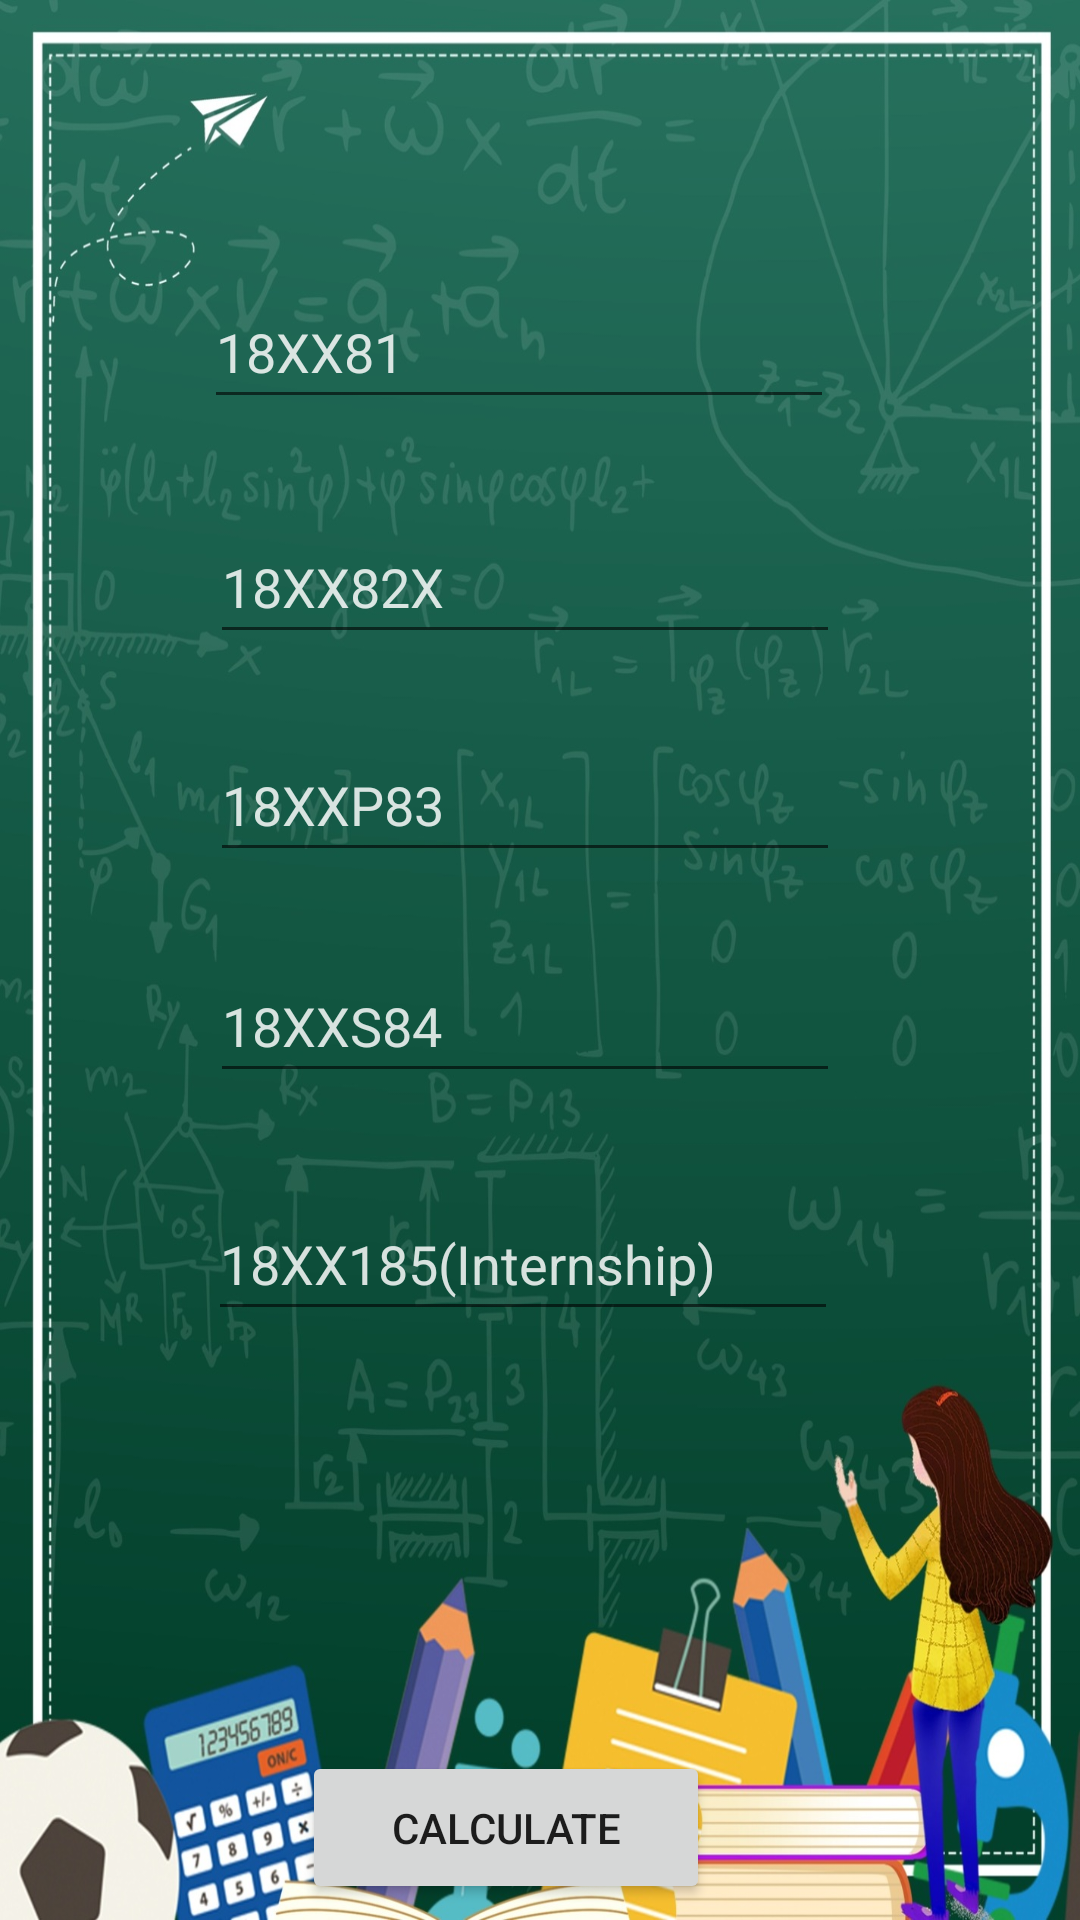

Reconstruct the res/layout file that produces this screen, plus the resources it refers to.
<!-- AndroidManifest.xml: application theme Theme.MarkCalculater -->
<!-- res/layout/activity_eightsem.xml -->
<?xml version="1.0" encoding="utf-8"?>
<androidx.constraintlayout.widget.ConstraintLayout xmlns:android="http://schemas.android.com/apk/res/android"
    xmlns:app="http://schemas.android.com/apk/res-auto"
    xmlns:tools="http://schemas.android.com/tools"
    android:layout_width="match_parent"
    android:background="@drawable/img"
    android:layout_height="match_parent"
    tools:context=".eightsem">
    <Button
        android:id="@+id/calculate9"
        android:layout_width="136dp"
        android:layout_height="51dp"
        android:text="Calculate"
        app:layout_constraintBottom_toBottomOf="parent"
        app:layout_constraintEnd_toEndOf="parent"
        app:layout_constraintHorizontal_bias="0.45"
        app:layout_constraintStart_toStartOf="parent"
        app:layout_constraintTop_toTopOf="parent"
        app:layout_constraintVertical_bias="0.991" />

    <TextView
        android:id="@+id/result9"
        android:layout_width="199dp"
        android:layout_height="46dp"
        android:textAlignment="center"
        android:textColor="#EFF1F4"
        android:textStyle="bold"
        app:layout_constraintBottom_toBottomOf="parent"
        app:layout_constraintEnd_toEndOf="parent"
        app:layout_constraintHorizontal_bias="0.476"
        app:layout_constraintStart_toStartOf="parent"
        app:layout_constraintTop_toTopOf="parent"
        app:layout_constraintVertical_bias="0.906" />


    <EditText
        android:id="@+id/fifthsub7"
        android:layout_width="wrap_content"
        android:layout_height="wrap_content"
        android:layout_centerHorizontal="true"
        android:layout_marginLeft="10dp"
        android:layout_marginTop="20dp"
        android:layout_marginRight="10dp"
        android:ems="10"
        android:hint="18XX185(Internship)"
        android:inputType="textPersonName"
        android:minHeight="48dp"
        android:textColor="#F8F6F6"
        android:textColorHint="#D5FFFFFF"
        app:layout_constraintBottom_toBottomOf="parent"
        app:layout_constraintEnd_toEndOf="parent"
        app:layout_constraintHorizontal_bias="0.457"
        app:layout_constraintStart_toStartOf="parent"
        app:layout_constraintTop_toTopOf="parent"
        app:layout_constraintVertical_bias="0.657" />

    <EditText
        android:id="@+id/fourthsub7"
        android:layout_width="wrap_content"
        android:layout_height="wrap_content"
        android:layout_centerHorizontal="true"
        android:layout_marginLeft="10dp"
        android:layout_marginTop="20dp"
        android:layout_marginRight="10dp"
        android:ems="10"
        android:hint="18XXS84"
        android:inputType="textPersonName"
        android:minHeight="48dp"
        android:textColor="#F8F6F6"
        android:textColorHint="#D5FFFFFF"
        app:layout_constraintBottom_toBottomOf="parent"
        app:layout_constraintEnd_toEndOf="parent"
        app:layout_constraintHorizontal_bias="0.462"
        app:layout_constraintStart_toStartOf="parent"
        app:layout_constraintTop_toTopOf="parent"
        app:layout_constraintVertical_bias="0.518" />

    <EditText
        android:id="@+id/thirdsub7"
        android:layout_width="wrap_content"
        android:layout_height="wrap_content"
        android:layout_centerHorizontal="true"
        android:layout_marginLeft="10dp"
        android:layout_marginTop="20dp"
        android:layout_marginRight="10dp"
        android:ems="10"
        android:hint="18XXP83"
        android:inputType="textPersonName"
        android:minHeight="48dp"
        android:textColor="#F8F6F6"
        android:textColorHint="#D5FFFFFF"
        app:layout_constraintBottom_toBottomOf="parent"
        app:layout_constraintEnd_toEndOf="parent"
        app:layout_constraintHorizontal_bias="0.462"
        app:layout_constraintStart_toStartOf="parent"
        app:layout_constraintTop_toTopOf="parent"
        app:layout_constraintVertical_bias="0.389" />

    <EditText
        android:id="@+id/secondsub7"
        android:layout_width="wrap_content"
        android:layout_height="wrap_content"
        android:layout_centerHorizontal="true"
        android:layout_marginLeft="10dp"
        android:layout_marginTop="20dp"
        android:layout_marginRight="10dp"
        android:ems="10"
        android:hint="18XX82X"
        android:inputType="textPersonName"
        android:minHeight="48dp"
        android:textColor="#F8F6F6"
        android:textColorHint="#D5FFFFFF"
        app:layout_constraintBottom_toBottomOf="parent"
        app:layout_constraintEnd_toEndOf="parent"
        app:layout_constraintHorizontal_bias="0.462"
        app:layout_constraintStart_toStartOf="parent"
        app:layout_constraintTop_toTopOf="parent"
        app:layout_constraintVertical_bias="0.262" />

    <EditText
        android:id="@+id/firstsub7"
        android:layout_width="wrap_content"
        android:layout_height="wrap_content"
        android:layout_centerHorizontal="true"
        android:layout_marginLeft="10dp"
        android:layout_marginTop="20dp"
        android:layout_marginRight="10dp"
        android:ems="10"
        android:hint="18XX81"
        android:inputType="textPersonName"
        android:minHeight="48dp"
        android:textColor="#F8F6F6"
        android:textColorHint="#D5FFFFFF"
        app:layout_constraintBottom_toBottomOf="parent"
        app:layout_constraintEnd_toEndOf="parent"
        app:layout_constraintHorizontal_bias="0.447"
        app:layout_constraintStart_toStartOf="parent"
        app:layout_constraintTop_toTopOf="parent"
        app:layout_constraintVertical_bias="0.125" />

</androidx.constraintlayout.widget.ConstraintLayout>
<!-- resources referenced by this layout -->
<resources>
  <!-- drawable img: jpg bitmap (drawable, 315828 bytes) -->
  <style name="Theme.MarkCalculater" parent="Theme.MaterialComponents.DayNight.NoActionBar">
          
          <item name="colorPrimary">@color/purple_500</item>
          <item name="colorPrimaryVariant">@color/teal_700</item>
          <item name="colorOnPrimary">@color/white</item>
          
          <item name="colorSecondary">@color/teal_200</item>
          <item name="colorSecondaryVariant">@color/teal_700</item>
          <item name="colorOnSecondary">@color/black</item>
          
          <item name="android:statusBarColor" tools:targetApi="l">?attr/colorPrimaryVariant</item>
          
      </style>
  <!-- not gathered from this repository: default colours our renderer supplied (Android Studio template values) -->
  <color name="purple_500">#FF6200EE</color>
  <color name="teal_200">#FF03DAC5</color>
  <color name="teal_700">#FF018786</color>
  <color name="black">#FF000000</color>
  <color name="white">#FFFFFFFF</color>
</resources>
